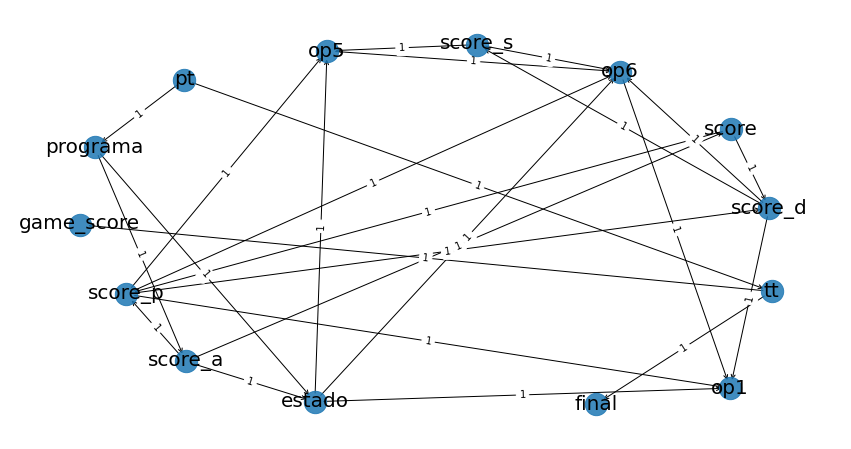

Data behind this chart, as committed beside it:
; source; target; weight
0; tt; game_score; True
1; tt; final; True
2; pt; tt; True
3; pt; programa; True
4; op5; op6; True
5; op6; op1; True
6; score; score_p; True
7; score; score_d; True
8; score_a; score; True
9; score_a; score_p; True
10; score_a; estado; True
11; score_p; op1; True
12; score_p; op5; True
13; score_p; op6; True
14; score_p; score_d; True
15; score_d; op1; True
16; score_d; op6; True
17; score_d; score_s; True
18; score_s; op5; True
19; score_s; op6; True
20; programa; score_a; True
21; programa; estado; True
22; estado; op1; True
23; estado; op5; True
24; estado; op6; True
